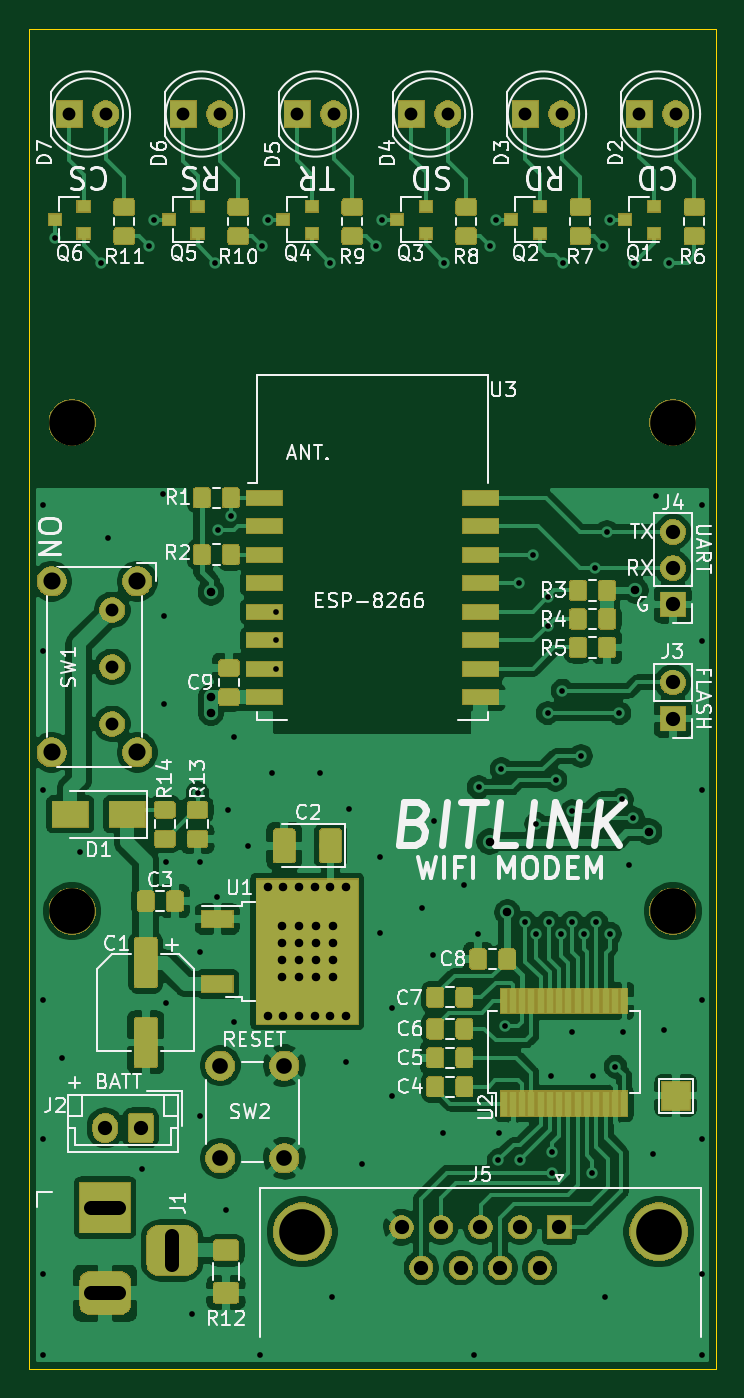
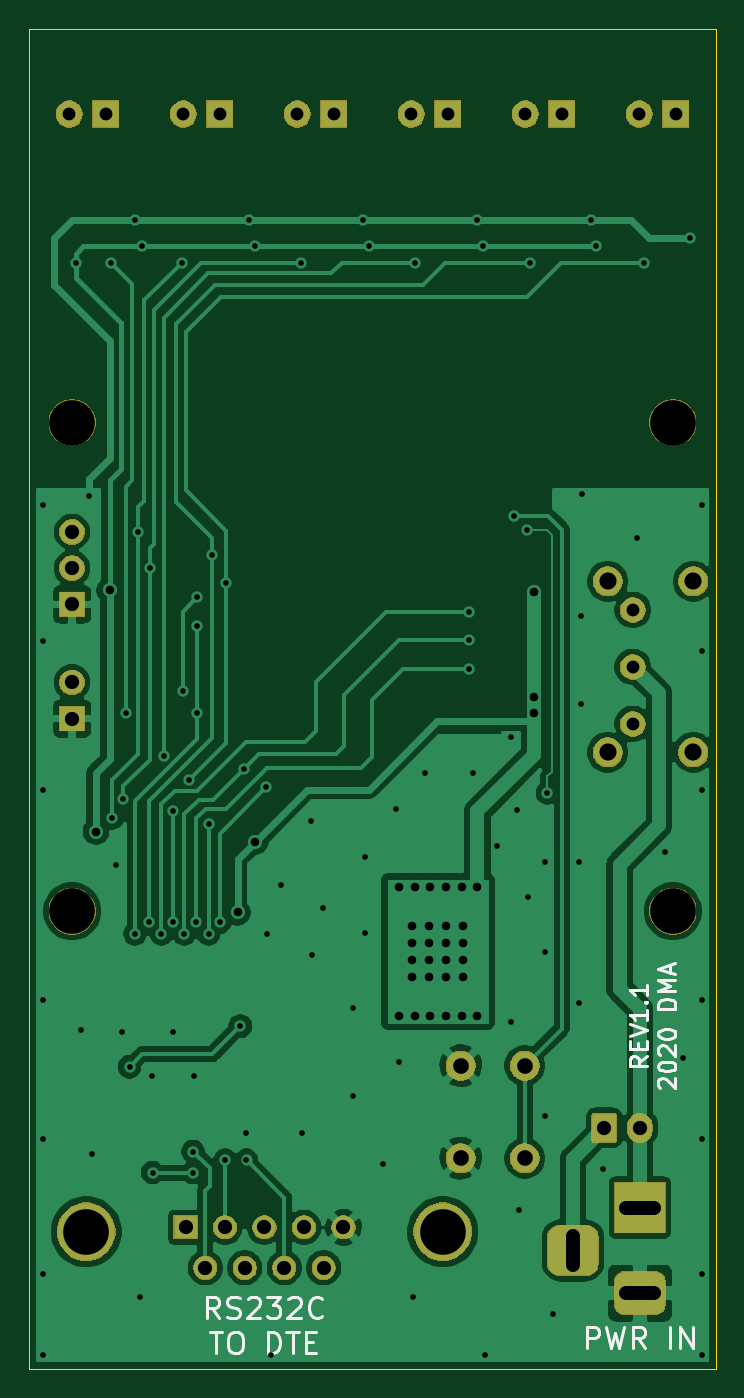
Circuit board: 11 layer files. Board 48.3 x 94.1 mm.
- bottom_copper: BITLINK_12F_R1-B_Cu.gbr (89095 bytes)
- bottom_mask: BITLINK_12F_R1-B_Mask.gbr (35149 bytes)
- paste: BITLINK_12F_R1-B_Paste.gbr (520 bytes)
- bottom_silk: BITLINK_12F_R1-B_SilkS.gbr (12599 bytes)
- outline: BITLINK_12F_R1-Edge_Cuts.gbr (640 bytes)
- top_copper: BITLINK_12F_R1-F_Cu.gbr (228301 bytes)
- top_mask: BITLINK_12F_R1-F_Mask.gbr (80641 bytes)
- paste: BITLINK_12F_R1-F_Paste.gbr (75001 bytes)
- top_silk: BITLINK_12F_R1-F_SilkS.gbr (130915 bytes)
- drill: BITLINK_12F_R1-NPTH.drl (365 bytes)
- drill: BITLINK_12F_R1-PTH.drl (3394 bytes)

=== bottom_copper: BITLINK_12F_R1-B_Cu.gbr (89095 bytes, source omitted) ===
=== bottom_mask: BITLINK_12F_R1-B_Mask.gbr (35149 bytes, source omitted) ===
=== paste: BITLINK_12F_R1-B_Paste.gbr ===
G04 #@! TF.GenerationSoftware,KiCad,Pcbnew,(5.1.0)-1*
G04 #@! TF.CreationDate,2022-02-26T19:57:31-08:00*
G04 #@! TF.ProjectId,BITLINK_12F_R1,4249544c-494e-44b5-9f31-32465f52312e,rev?*
G04 #@! TF.SameCoordinates,PX7755c18PY8cd1ce0*
G04 #@! TF.FileFunction,Paste,Bot*
G04 #@! TF.FilePolarity,Positive*
%FSLAX45Y45*%
G04 Gerber Fmt 4.5, Leading zero omitted, Abs format (unit mm)*
G04 Created by KiCad (PCBNEW (5.1.0)-1) date 2022-02-26 19:57:31*
%MOMM*%
%LPD*%
G04 APERTURE LIST*
G04 APERTURE END LIST*
M02*

=== bottom_silk: BITLINK_12F_R1-B_SilkS.gbr (12599 bytes, source omitted) ===
=== outline: BITLINK_12F_R1-Edge_Cuts.gbr ===
G04 #@! TF.GenerationSoftware,KiCad,Pcbnew,(5.1.0)-1*
G04 #@! TF.CreationDate,2022-02-26T19:57:31-08:00*
G04 #@! TF.ProjectId,BITLINK_12F_R1,4249544c-494e-44b5-9f31-32465f52312e,rev?*
G04 #@! TF.SameCoordinates,PX7755c18PY8cd1ce0*
G04 #@! TF.FileFunction,Profile,NP*
%FSLAX45Y45*%
G04 Gerber Fmt 4.5, Leading zero omitted, Abs format (unit mm)*
G04 Created by KiCad (PCBNEW (5.1.0)-1) date 2022-02-26 19:57:31*
%MOMM*%
%LPD*%
G04 APERTURE LIST*
%ADD10C,0.100000*%
G04 APERTURE END LIST*
D10*
X0Y9408400D02*
X0Y0D01*
X0Y0D02*
X4826000Y0D01*
X4826000Y9408400D02*
X4826000Y0D01*
X0Y9408400D02*
X4826000Y9408400D01*
M02*

=== top_copper: BITLINK_12F_R1-F_Cu.gbr (228301 bytes, source omitted) ===
=== top_mask: BITLINK_12F_R1-F_Mask.gbr (80641 bytes, source omitted) ===
=== paste: BITLINK_12F_R1-F_Paste.gbr (75001 bytes, source omitted) ===
=== top_silk: BITLINK_12F_R1-F_SilkS.gbr (130915 bytes, source omitted) ===
=== drill: BITLINK_12F_R1-NPTH.drl ===
M48
; DRILL file {KiCad (5.1.0)-1} date 2/26/2022 7:57:46 PM
; FORMAT={-:-/ absolute / metric / decimal}
; #@! TF.CreationDate,2022-02-26T19:57:46-08:00
; #@! TF.GenerationSoftware,Kicad,Pcbnew,(5.1.0)-1
; #@! TF.FileFunction,NonPlated,1,2,NPTH
FMAT,2
METRIC
T1C3.200
%
G90
G05
T1
X45.212Y32.147
X3.048Y66.437
X45.212Y66.437
X3.048Y32.147
T0
M30

=== drill: BITLINK_12F_R1-PTH.drl ===
M48
; DRILL file {KiCad (5.1.0)-1} date 2/26/2022 7:57:46 PM
; FORMAT={-:-/ absolute / metric / decimal}
; #@! TF.CreationDate,2022-02-26T19:57:46-08:00
; #@! TF.GenerationSoftware,Kicad,Pcbnew,(5.1.0)-1
; #@! TF.FileFunction,Plated,1,2,PTH
FMAT,2
METRIC
T1C0.400
T2C0.600
T3C0.900
T4C1.000
T5C1.100
T6C1.200
T7C3.200
%
G90
G05
T1
X1.0Y60.66
X1.0Y50.41
X1.0Y40.66
X1.0Y25.91
X1.0Y16.16
X1.0Y6.66
X1.0Y1.0
X1.86Y79.402
X2.325Y21.854
X3.621Y36.281
X5.083Y77.66
X5.551Y58.316
X7.964Y14.056
X8.434Y78.826
X8.807Y80.66
X9.425Y61.427
X9.488Y52.832
X9.488Y46.67
X9.641Y35.59
X9.641Y25.715
X11.431Y3.871
X11.855Y40.436
X12.059Y35.59
X12.059Y29.32
X12.059Y17.79
X13.068Y77.66
X13.247Y33.169
X13.268Y58.902
X13.868Y11.16
X13.964Y39.268
X14.197Y59.903
X14.416Y44.358
X14.441Y24.406
X15.411Y36.733
X16.26Y1.0
X16.384Y78.826
X16.808Y80.66
X17.098Y41.831
X17.368Y53.16
X17.368Y51.16
X17.368Y49.16
X20.474Y41.831
X21.149Y77.66
X21.261Y5.052
X22.264Y21.562
X22.447Y39.324
X23.382Y14.437
X24.373Y78.826
X24.678Y35.92
X24.678Y30.63
X24.809Y80.66
X25.49Y25.346
X25.49Y19.212
X27.573Y32.369
X28.348Y29.042
X28.411Y38.491
X29.084Y16.596
X29.173Y77.66
X30.57Y33.995
X31.26Y1.0
X31.535Y30.56
X31.579Y40.845
X32.399Y78.826
X32.81Y80.66
X32.971Y14.665
X32.983Y16.596
X33.179Y42.11
X33.408Y24.08
X34.38Y55.166
X34.478Y14.665
X34.863Y31.36
X35.396Y57.172
X35.625Y38.277
X35.625Y30.56
X36.416Y54.198
X36.416Y52.16
X36.416Y46.047
X36.501Y31.36
X36.638Y20.59
X36.73Y15.288
X36.73Y13.815
X36.971Y41.361
X37.339Y30.56
X37.458Y47.627
X37.492Y77.66
X38.128Y23.68
X38.136Y39.158
X38.136Y31.36
X38.755Y43.047
X38.939Y30.56
X39.562Y13.815
X39.578Y20.59
X39.765Y56.22
X39.83Y31.36
X40.337Y78.826
X40.413Y5.052
X40.578Y58.76
X40.794Y30.56
X40.811Y80.66
X41.178Y21.24
X41.441Y46.047
X41.619Y39.989
X41.708Y23.68
X42.127Y35.392
X42.393Y38.686
X42.485Y77.66
X43.829Y15.135
X44.032Y61.306
X44.553Y23.81
X44.959Y77.66
X47.26Y60.66
X47.26Y51.14
X47.26Y40.66
X47.26Y25.91
X47.26Y16.16
X47.26Y6.66
X47.26Y1.0
T2
X12.798Y54.536
X12.798Y47.16
X12.798Y46.06
X16.779Y33.83
X16.779Y24.83
X17.788Y31.128
X17.788Y29.928
X17.788Y28.728
X17.788Y27.528
X17.879Y33.83
X17.879Y24.83
X18.979Y33.83
X18.979Y24.83
X18.988Y31.128
X18.988Y29.928
X18.988Y28.728
X18.988Y27.528
X20.079Y33.83
X20.079Y24.83
X20.188Y31.128
X20.188Y29.928
X20.188Y28.728
X20.188Y27.528
X21.179Y33.83
X21.179Y24.83
X21.388Y31.128
X21.388Y29.928
X21.388Y28.728
X21.388Y27.528
X22.279Y33.83
X22.279Y24.83
X32.361Y37.03
X33.592Y32.06
X42.572Y54.66
X43.524Y37.729
T3
X26.86Y88.084
X29.4Y88.084
X10.86Y88.084
X13.4Y88.084
X5.868Y53.292
X5.868Y49.292
X5.868Y45.292
X34.86Y88.084
X37.4Y88.084
X42.86Y88.084
X45.4Y88.084
X18.86Y88.084
X21.4Y88.084
X2.86Y88.084
X5.4Y88.084
T4
X45.212Y58.76
X45.212Y56.22
X45.212Y53.68
X26.168Y9.966
X27.553Y7.126
X28.938Y9.966
X30.323Y7.126
X31.708Y9.966
X33.093Y7.126
X34.478Y9.966
X35.863Y7.126
X37.248Y9.966
X5.373Y16.944
X7.873Y16.944
X45.212Y48.2
X45.212Y45.66
T5
X13.441Y21.315
X13.441Y14.815
X17.941Y21.315
X17.941Y14.815
T6
X1.618Y55.292
X1.618Y43.292
X7.618Y55.292
X7.618Y43.292
T7
X19.208Y9.666
X44.208Y9.666
T4
X4.368Y11.355G85X6.368Y11.355
G05
X4.368Y5.355G85X6.368Y5.355
G05
X10.068Y7.355G85X10.068Y9.355
G05
T0
M30

